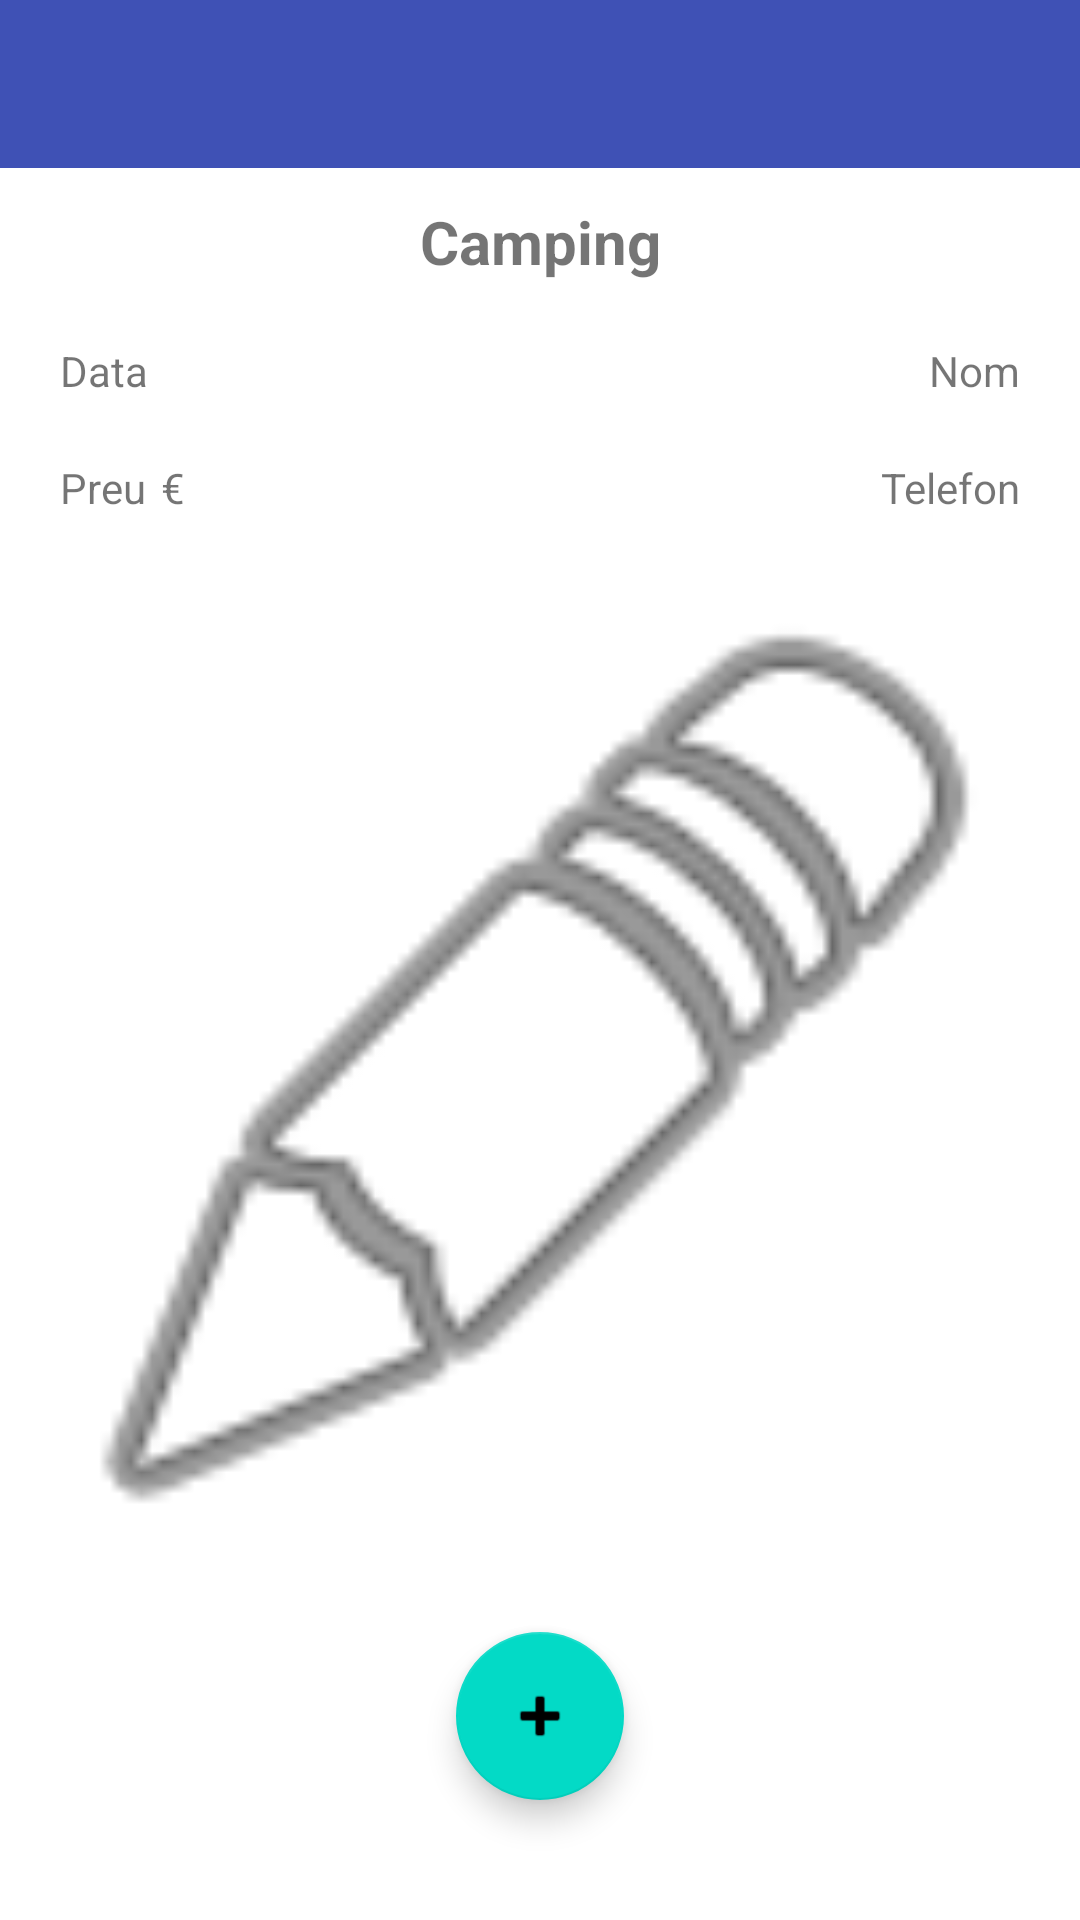

Write the Android layout XML for this screen, with the resource values it uses.
<!-- AndroidManifest.xml: application theme Theme.MaterialComponents.DayNight.NoActionBar -->
<!-- res/layout/activity_visorpressupost.xml -->
<?xml version="1.0" encoding="utf-8"?>
<androidx.constraintlayout.widget.ConstraintLayout xmlns:android="http://schemas.android.com/apk/res/android"
    xmlns:tools="http://schemas.android.com/tools"
    android:layout_width="match_parent"
    android:layout_height="match_parent"
    xmlns:app="http://schemas.android.com/apk/res-auto">

    <androidx.appcompat.widget.Toolbar
        android:id="@+id/toolbar"
        android:layout_width="match_parent"
        android:layout_height="wrap_content"
        android:background="#3F51B5"
        app:layout_constraintEnd_toEndOf="parent"
        app:layout_constraintStart_toStartOf="parent"
        app:layout_constraintTop_toTopOf="parent"
        app:theme="@style/ThemeOverlay.AppCompat.Dark.ActionBar"
        tools:ignore="MissingConstraints" />

    <TextView
        android:id="@+id/textCamping"
        android:layout_width="wrap_content"
        android:layout_height="wrap_content"
        android:text="@string/camping"
        android:textSize="20sp"
        android:textStyle="bold"
        app:layout_constraintBottom_toBottomOf="parent"
        app:layout_constraintEnd_toEndOf="parent"
        app:layout_constraintStart_toStartOf="parent"
        app:layout_constraintTop_toBottomOf="@+id/toolbar"
        app:layout_constraintVertical_bias="0.01999998" />

    <TextView
        android:id="@+id/textData"
        android:layout_width="wrap_content"
        android:layout_height="wrap_content"
        android:layout_marginStart="20dp"
        android:layout_marginTop="20dp"
        android:text="@string/dataPress"
        app:layout_constraintStart_toStartOf="parent"
        app:layout_constraintTop_toBottomOf="@+id/textCamping" />

    <TextView
        android:id="@+id/textNom"
        android:layout_width="wrap_content"
        android:layout_height="wrap_content"
        android:layout_marginTop="20dp"
        android:layout_marginEnd="20dp"
        android:text="@string/nom"
        app:layout_constraintEnd_toEndOf="parent"
        app:layout_constraintTop_toBottomOf="@+id/textCamping" />

    <TextView
        android:id="@+id/textTelefon"
        android:layout_width="wrap_content"
        android:layout_height="wrap_content"
        android:layout_marginTop="20dp"
        android:layout_marginEnd="20dp"
        android:text="@string/Telefon"
        app:layout_constraintEnd_toEndOf="parent"
        app:layout_constraintTop_toBottomOf="@+id/textNom" />

    <TextView
        android:id="@+id/textPreu"
        android:layout_width="wrap_content"
        android:layout_height="wrap_content"
        android:layout_marginStart="20dp"
        android:layout_marginTop="20dp"
        android:text="@string/preu"
        app:layout_constraintStart_toStartOf="parent"
        app:layout_constraintTop_toBottomOf="@+id/textData" />

    <TextView
        android:id="@+id/texteuros"
        android:layout_width="wrap_content"
        android:layout_height="wrap_content"
        android:layout_marginStart="5dp"
        android:layout_marginTop="20dp"
        android:text="@string/euros"
        app:layout_constraintStart_toEndOf="@+id/textPreu"
        app:layout_constraintTop_toBottomOf="@+id/textData" />

    <com.google.android.material.floatingactionbutton.FloatingActionButton
        android:id="@+id/butoFotoPres"
        android:layout_width="wrap_content"
        android:layout_height="wrap_content"
        android:layout_marginBottom="40dp"
        android:clickable="true"
        app:layout_constraintBottom_toBottomOf="parent"
        app:layout_constraintEnd_toEndOf="parent"
        app:layout_constraintStart_toStartOf="parent"
        app:srcCompat="@android:drawable/ic_input_add" />

    <ImageView
        android:id="@+id/imatgePre"
        android:layout_width="0dp"
        android:layout_height="0dp"
        android:layout_marginStart="10dp"
        android:layout_marginTop="10dp"
        android:layout_marginEnd="10dp"
        android:layout_marginBottom="10dp"
        app:layout_constraintBottom_toTopOf="@+id/butoFotoPres"
        app:layout_constraintEnd_toEndOf="parent"
        app:layout_constraintStart_toStartOf="parent"
        app:layout_constraintTop_toBottomOf="@+id/textPreu"
        app:srcCompat="@android:drawable/ic_menu_edit" />

</androidx.constraintlayout.widget.ConstraintLayout>
<!-- resources referenced by this layout -->
<resources>
  <string name="Telefon">Telefon</string>
  <string name="camping">Camping</string>
  <string name="dataPress">Data</string>
  <string name="euros">€</string>
  <string name="nom">Nom</string>
  <string name="preu">Preu</string>
</resources>
